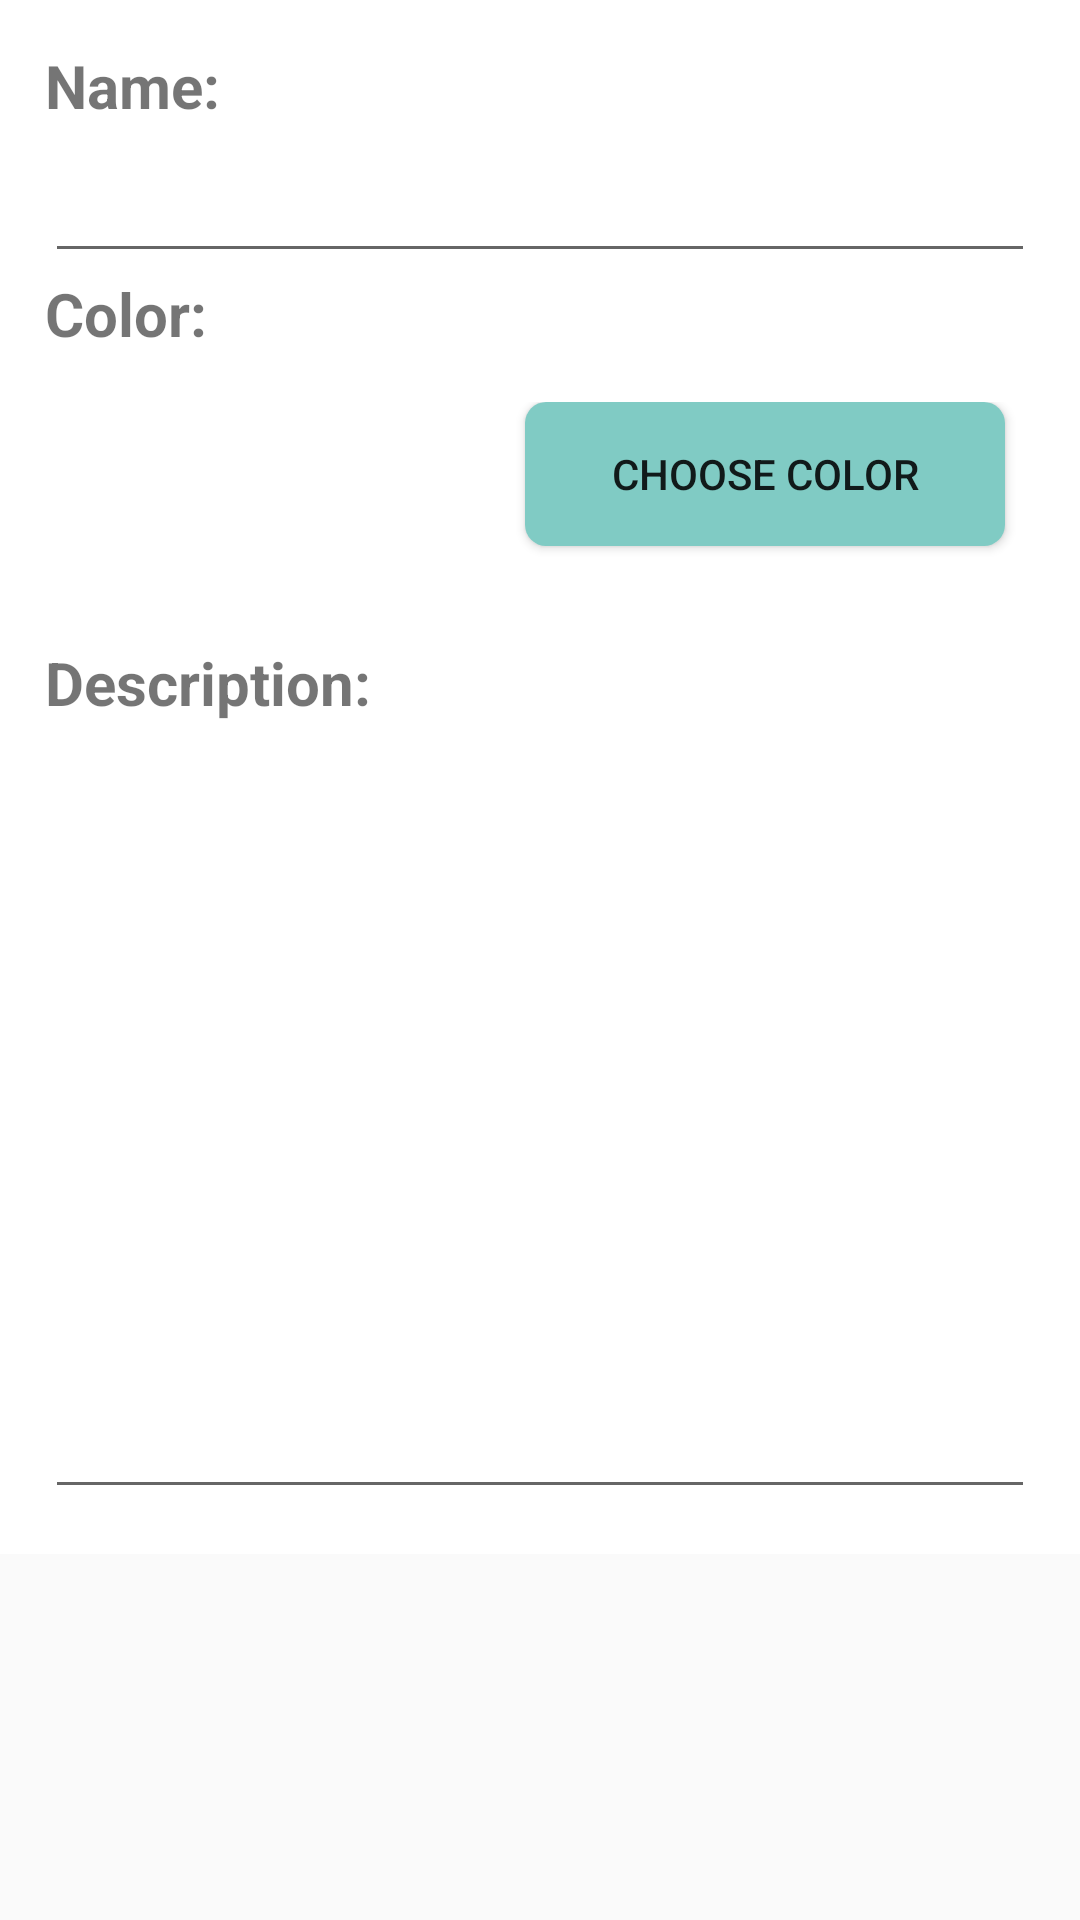

Android layout source for this screen:
<!-- AndroidManifest.xml: application theme AppTheme -->
<!-- res/layout/fragment_store_detail.xml -->
<?xml version="1.0" encoding="utf-8"?>
<ScrollView xmlns:android="http://schemas.android.com/apk/res/android"
    android:layout_width="match_parent"
    android:layout_height="wrap_content">
    <LinearLayout android:orientation="vertical"
        android:layout_width="match_parent"
        android:layout_height="match_parent"
        android:padding="15dp"
        android:background="@android:color/white">

        <TextView
            style="@style/TextViewBaseStyle"
            android:text="@string/name_title" />
        <EditText
            style="@style/EditTextBaseStyle"
            android:id="@+id/store_detail_name"/>
        <TextView
            style="@style/TextViewBaseStyle"
            android:text="@string/color_title"/>
        <LinearLayout
            android:layout_width="match_parent"
            android:layout_height="wrap_content"
            android:layout_marginBottom="20dp"
            android:layout_marginTop="10dp"
            android:orientation="horizontal">
            <ImageView
                android:id="@+id/store_detail_color_view"
                android:layout_width="150dp"
                android:layout_height="60dp" />
            <Button
                android:id="@+id/store_detail_button_color"
                style="@style/ButtonBaseStyle"
                android:background="@drawable/button_shape"
                android:text="@string/choose_color"/>
        </LinearLayout>

        <TextView
            style="@style/TextViewBaseStyle"
            android:text="@string/description_title"/>
        <EditText
            style="@style/EditTextBaseStyle"
            android:layout_width="match_parent"
            android:layout_height="wrap_content"
            android:inputType="textMultiLine"
            android:gravity="top"
            android:ems="10"
            android:id="@+id/store_detail_description"
            android:lines="10" />
    </LinearLayout>
</ScrollView>
<!-- resources referenced by this layout -->
<resources>
  <!-- drawable button_shape (drawable) -->
  <?xml version="1.0" encoding="utf-8"?>
  <ripple xmlns:android="http://schemas.android.com/apk/res/android" android:color="?android:colorControlHighlight">
      <item>
          <shape>
              <solid android:color="@color/material_deep_teal_200" />
              <padding
                  android:left="1dp"
                  android:top="1dp"
                  android:right="1dp"
                  android:bottom="1dp" />
              <corners
                  android:bottomRightRadius="7dp"
                  android:bottomLeftRadius="7dp"
                  android:topLeftRadius="7dp"
                  android:topRightRadius="7dp" />
          </shape>
      </item>
  </ripple>
  <string name="choose_color">Choose Color</string>
  <string name="color_title">Color:</string>
  <string name="description_title">Description:</string>
  <string name="name_title">Name:</string>
  <style name="ButtonBaseStyle">
          <item name="android:height">40dp</item>
          <item name="android:background">@color/material_deep_teal_200</item>
          <item name="android:layout_width">fill_parent</item>
          <item name="android:layout_height">wrap_content</item>
          <item name="android:layout_marginRight">10dp</item>
          <item name="android:layout_marginLeft">10dp</item>
      </style>
  <style name="EditTextBaseStyle">
          <item name="android:textColor">#ff757575</item>
          <item name="android:layout_width">match_parent</item>
          <item name="android:layout_height">wrap_content</item>
          <item name="android:clickable">false</item>
          <item name="android:textSize">20sp</item>
          <item name="android:paddingBottom">6dp</item>
      </style>
  <style name="TextViewBaseStyle">
          <item name="android:textStyle">bold</item>
          <item name="android:textSize">20sp</item>
          <item name="android:layout_width">wrap_content</item>
          <item name="android:layout_height">wrap_content</item>
          <item name="android:paddingBottom">6dp</item>
      </style>
  <style name="AppTheme" parent="Theme.AppCompat.Light.DarkActionBar">
          <item name="colorPrimary">@color/material_deep_teal_200</item>
          <item name="colorPrimaryDark">@color/material_deep_teal_500</item>
          
          
  
          
          
          
      </style>
</resources>
